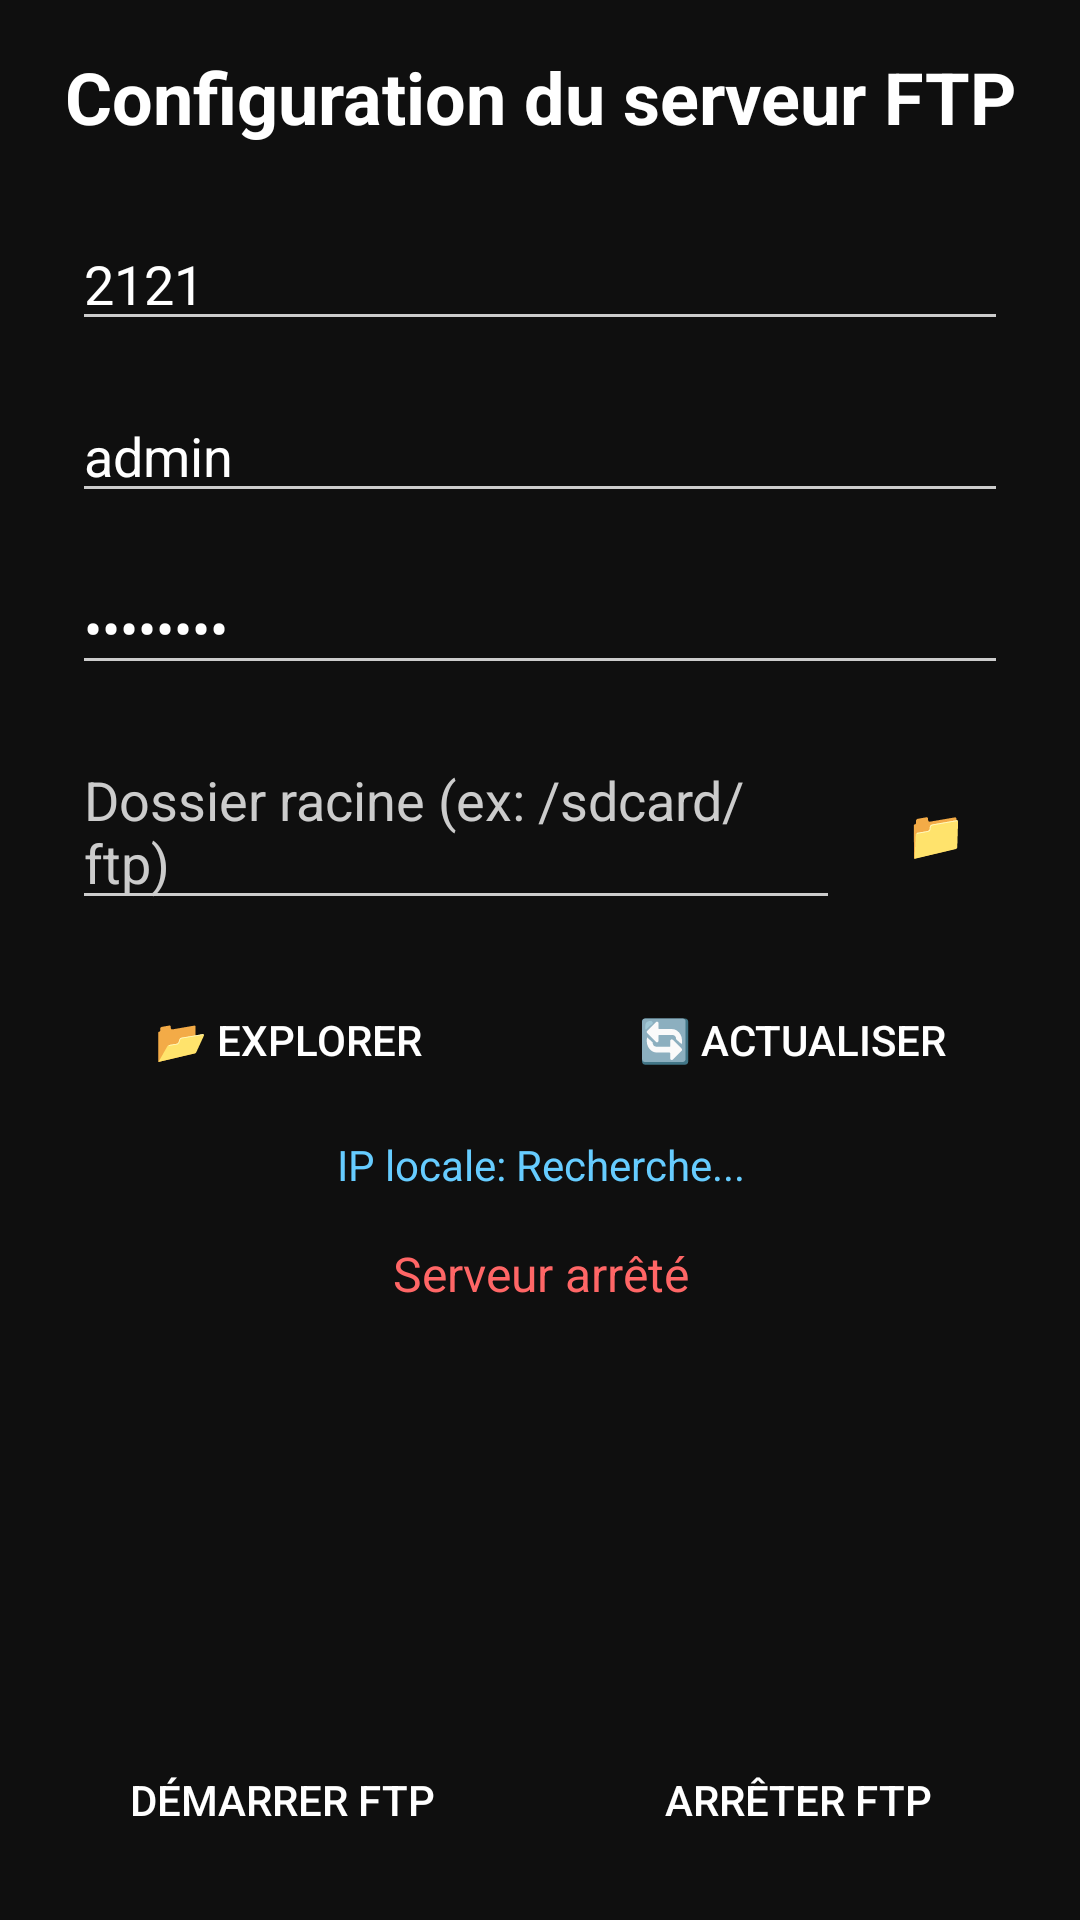

Android layout source for this screen:
<!-- AndroidManifest.xml: fallback theme Theme.MaterialComponents.DayNight.NoActionBar -->
<!-- res/layout/ui_pancake.xml -->
<?xml version="1.0" ?>
<LinearLayout
  xmlns:android="http://schemas.android.com/apk/res/android"
  xmlns:app="http://schemas.android.com/apk/res-auto"
  android:orientation="vertical"
  android:layout_width="match_parent"
  android:layout_height="match_parent"
  android:gravity="left"
  android:background="#0F0F0F"
  android:clipToOutline="true"
>
  
  <TextView
    android:gravity="center"
    android:layout_height="wrap_content"
    android:layout_width="match_parent"
    android:text="Configuration du serveur FTP"
    android:textSize="24dp"
    android:textStyle="bold"
    android:textColor="#ffffff"
    android:layout_marginTop="16dp" />

  <ScrollView
    android:layout_width="match_parent"
    android:layout_height="0dp"
    android:layout_weight="1"
    android:padding="16dp">

    <LinearLayout
      android:layout_width="match_parent"
      android:layout_height="wrap_content"
      android:orientation="vertical">

      <EditText
        android:id="@+id/ftp_port"
        android:layout_width="match_parent"
        android:layout_height="wrap_content"
        android:hint="Port (ex: 2121)"
        android:inputType="number"
        android:text="2121"
        android:textColor="#ffffff"
        android:textColorHint="#cccccc"
        android:backgroundTint="#cccccc"
        android:layout_margin="8dp" />

      <EditText
        android:id="@+id/ftp_user"
        android:layout_width="match_parent"
        android:layout_height="wrap_content"
        android:hint="Utilisateur"
        android:text="admin"
        android:textColor="#ffffff"
        android:textColorHint="#cccccc"
        android:backgroundTint="#cccccc"
        android:layout_margin="8dp" />

      <EditText
        android:id="@+id/ftp_password"
        android:layout_width="match_parent"
        android:layout_height="wrap_content"
        android:hint="Mot de passe"
        android:text="password"
        android:inputType="textPassword"
        android:textColor="#ffffff"
        android:textColorHint="#cccccc"
        android:backgroundTint="#cccccc"
        android:layout_margin="8dp" />

      <LinearLayout
        android:layout_width="match_parent"
        android:layout_height="wrap_content"
        android:orientation="horizontal"
        android:layout_margin="8dp">

        <EditText
          android:id="@+id/ftp_root"
          android:layout_width="0dp"
          android:layout_height="wrap_content"
          android:layout_weight="1"
          android:hint="Dossier racine (ex: /sdcard/ftp)"
          android:textColor="#ffffff"
          android:textColorHint="#cccccc"
          android:backgroundTint="#cccccc"
          android:layout_marginEnd="8dp" />

        <Button
          android:id="@+id/btn_browse_folder"
          android:layout_width="wrap_content"
          android:layout_height="wrap_content"
          android:text="📁"
          android:textSize="16dp"
          android:background="@drawable/button_bg"
          android:textColor="#ffffff"
          android:minWidth="48dp" />

      </LinearLayout>

      <LinearLayout
        android:layout_width="match_parent"
        android:layout_height="wrap_content"
        android:orientation="horizontal"
        android:gravity="center"
        android:layout_marginTop="8dp">
        
        <Button
          android:id="@+id/btn_list_files"
          android:layout_width="0dp"
          android:layout_height="wrap_content"
          android:layout_weight="1"
          android:text="📂 Explorer"
          android:background="@drawable/button_bg"
          android:textColor="#ffffff"
          android:layout_marginEnd="8dp" />

        <Button
          android:id="@+id/btn_refresh_files"
          android:layout_width="0dp"
          android:layout_height="wrap_content"
          android:layout_weight="1"
          android:text="🔄 Actualiser"
          android:background="@drawable/button_bg"
          android:textColor="#ffffff" />
          
      </LinearLayout>

      <TextView
        android:id="@+id/ip_address"
        android:layout_width="match_parent"
        android:layout_height="wrap_content"
        android:text="IP locale: Recherche..."
        android:textColor="#66CCFF"
        android:textSize="14dp"
        android:gravity="center"
        android:layout_margin="8dp" />

      <TextView
        android:id="@+id/server_status"
        android:layout_width="match_parent"
        android:layout_height="wrap_content"
        android:text="Serveur arrêté"
        android:textColor="#ff6666"
        android:textSize="16dp"
        android:gravity="center"
        android:layout_margin="8dp" />

    </LinearLayout>
  </ScrollView>

  <LinearLayout
    android:layout_width="match_parent"
    android:layout_height="wrap_content"
    android:orientation="horizontal"
    android:gravity="center"
    android:layout_margin="16dp">
    
    <Button
      android:id="@+id/btn_start_ftp"
      android:layout_width="0dp"
      android:layout_height="wrap_content"
      android:layout_weight="1"
      android:text="Démarrer FTP"
      android:background="@drawable/button_bg"
      android:textColor="#ffffff"
      android:layout_marginEnd="8dp" />
      
    <Button
      android:id="@+id/btn_stop_ftp"
      android:layout_width="0dp"
      android:layout_height="wrap_content"
      android:layout_weight="1"
      android:text="Arrêter FTP"
      android:background="@drawable/button_bg"
      android:textColor="#ffffff"
      android:layout_marginStart="8dp" />
      
  </LinearLayout>
</LinearLayout>
<!-- resources referenced by this layout -->
<resources>

</resources>
